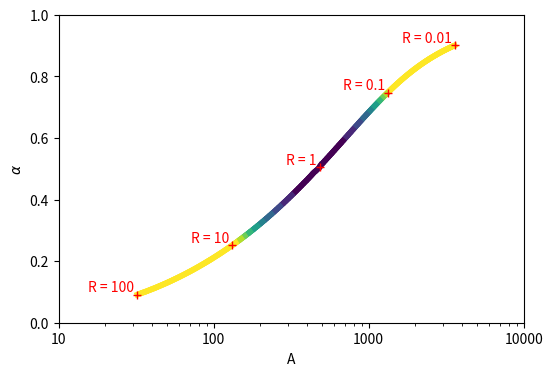

The script that saved this image: (Note: this script raises an exception after producing the figure.)
import re
import numpy as np
from scipy.optimize import minimize
import matplotlib.pyplot as plt
import matplotlib as mpl
np.set_printoptions(suppress=True)

# comparing how per-contact transmission modifiers are applied
# to compute per-partnership probability of transmission (B):
# - BPH: between-partnership heterogeneity (arithmetic.mean) [Bb]
# - WPH: within-partnership heterogeneity (geometric.mean) [Bw]
# beta - per-contact probability
# R    - relative beta for the factor
# a    - (\alpha) proportion of contacts affected by R
# A    - total contacts per partnership
# maxBratio: finds conditions (R,a,A) to maximize Bw / Bb
# maxplot: plots (a,A) which maximize Bw / Bb given R
# surface: big grid of Bw, Bb, and Bratio for pairs of R,A,a

beta = .0034 # Boily2009

def Bb(R,A,a):
  return (1-(1-R*beta)**A)*(a) + (1-(1-beta)**A)*(1-a)

def Bw(R,A,a):
  return 1 - ((1-R*beta)**(A*(a)) * (1-beta)**(A*(1-a)))

def Bratio(R,A,a):
  return Bw(R,A,a) / Bb(R,A,a)

def maxBratio(R0=.5,Rmin=.001,Rmax=100,log=True):
  x0 = [R0,100,.5] # initial conditions
  xb = [(Rmin,Rmax),(1,10000),(0,1)] # bounds
  jfun = lambda x: -Bratio(*np.power(10,x)) # maximize ratio
  M = minimize(jfun,np.log10(x0),method='L-BFGS-B',bounds=np.log10(xb))
  xopt = np.power(10,M.x)
  if log: print('f = {:.3f}\n  R = {:.2f}\n  A = {:0f}\n  a = {:3f}'.format(-M.fun,*xopt)+
    '\nB_bph = {:.4f}\nB_wph = {:.4f}'.format(Bb(*xopt),Bw(*xopt)))
  return (*xopt,-M.fun)

def labs(x,y,t=None):
  plt.xlabel(x)
  plt.ylabel(y)
  plt.title(t)

def sca(ah):
  plt.sca(ah)
  ah.xaxis.grid(True,color='w',alpha=.1,zorder=99)
  ah.yaxis.grid(True,color='w',alpha=.1,zorder=99)

def contour(*args,**kwds):
  # https://stackoverflow.com/questions/8263769
  h = plt.contourf(*args,**kwds)
  for c in h.collections:
    c.set_edgecolor('face')

def cbar(name,lvls,pos=None,labels=None,**kwds):
  if pos is not None:
    kwds.update(cax=plt.gcf().add_axes(pos))
  cb = plt.colorbar(
    plt.cm.ScalarMappable(
      cmap=plt.get_cmap(name,len(lvls)-1),
      norm=mpl.colors.Normalize(lvls[0],lvls[-1])),
    **kwds)
  if cb.orientation == 'vertical':
    cb.ax.set_yticklabels(labels=np.round(labels,3))
  if cb.orientation == 'horizontal':
    cb.ax.set_xticklabels(labels=np.round(labels,3))

def maxplot():
  x0 = 3*[np.nan]
  fh,ah = plt.subplots(1,1,figsize=(6,4))
  cm = plt.cm.get_cmap('viridis',10)
  Rv = np.round(np.arange(-2,2.02,.02),3)
  for R in Rv:
    if abs(R) > 1e-3: x1 = maxBratio(*3*[10**R],log=False) # discontinuity bug
    if R in [-2,-1,0,+1,+2]:
      plt.semilogx(x1[1],x1[2],'+',zorder=3,color='red')
      plt.text(x1[1],x1[2],re.sub('.0 $',' ','R = {} '.format(10**R)),va='bottom',ha='right',color='red')
    plt.semilogx((x0[1],x1[1]),(x0[2],x1[2]),color=cm(2*(x1[3]-1)),lw=4)
    x0 = x1
  labs('A','$\\alpha$')
  plt.ylim((0,1))
  plt.xticks(*2*[[10,100,1000,10000]])
  LR = np.linspace(1,1.5,10+1)
  cbar('viridis',LR-1,orientation='vertical',ticks=LR[::2]-1,labels=LR[::2])
  plt.tight_layout()
  plt.savefig('B.xph.max.pdf')

def surface():
  Ni = 32
  R = np.linspace(-2,1,Ni)
  A = np.linspace( 0,3,Ni)
  a = np.linspace( 0,1,Ni)
  LB = np.linspace(-3,0,12+1)
  LR = np.linspace(1,1.5,10+1)
  Rticks = lambda: plt.yticks(ticks=[-2,-1,0,1],labels=[.01,.1,1,10])
  Aticks = lambda: plt.xticks(ticks=[0,1,2,3],labels=[1,10,100,1000])
  plotBw = lambda M1,M2,MR,MA,Ma: contour(M1,M2,np.log10(Bw(10**MR,10**MA,Ma)),levels=LB,extend='both',cmap='inferno')
  plotBb = lambda M1,M2,MR,MA,Ma: contour(M1,M2,np.log10(Bb(10**MR,10**MA,Ma)),levels=LB,extend='both',cmap='inferno')
  plotRB = lambda M1,M2,MR,MA,Ma: contour(M1,M2,Bratio(10**MR,10**MA,Ma),      levels=LR,extend='both',cmap='viridis')
  fh,ah = plt.subplots(4,3,figsize=(9,13))
  tex = dict(BR = '$B_{WPH}~/~B_{BPH}$',
    Bwph = '$B_{WPH} = 1 - \\prod_f~{(1 - R_f\\,\\beta)}^{\\,A\\,\\alpha_f}$',
    Bbph = '$B_{BPH} = 1 - \\sum_f~\\alpha_f\\,{(1 - R_f\\,\\beta)}^{\\,A}$')
  # R vs a
  Ma,MR = np.meshgrid(a,R); MA = 1.5
  sca(ah[0][0]); plotBw(Ma,MR,MR,MA,Ma); Rticks(); labs('$\\alpha$','$R,\\alpha~(A = 32)$\n\n$R$',tex['Bwph']+'\n')
  sca(ah[0][1]); plotBb(Ma,MR,MR,MA,Ma); Rticks(); labs('$\\alpha$',None,tex['Bbph']+'\n')
  sca(ah[0][2]); plotRB(Ma,MR,MR,MA,Ma); Rticks(); labs('$\\alpha$',None,tex['BR']+'\n')
  # R vs A
  MA,MR = np.meshgrid(A,R); Ma = 0.5
  sca(ah[1][0]); plotBw(MA,MR,MR,MA,Ma); Rticks(); Aticks(); labs('$A$','$R,A~(\\alpha = 0.5)$\n\n$R$')
  sca(ah[1][1]); plotBb(MA,MR,MR,MA,Ma); Rticks(); Aticks(); labs('$A$',None)
  sca(ah[1][2]); plotRB(MA,MR,MR,MA,Ma); Rticks(); Aticks(); labs('$A$',None)
  # A vs a (R<1)
  MA,Ma = np.meshgrid(A,a); MR = np.log10(.1)
  sca(ah[2][0]); plotBw(MA,Ma,MR,MA,Ma); Aticks(); labs('$A$','$\\alpha,A~(R = 0.1)$\n\n$\\alpha$')
  sca(ah[2][1]); plotBb(MA,Ma,MR,MA,Ma); Aticks(); labs('$A$',None)
  sca(ah[2][2]); plotRB(MA,Ma,MR,MA,Ma); Aticks(); labs('$A$',None)
  # A vs a (R > 1)
  MA,Ma = np.meshgrid(A,a); MR = np.log10(5)
  sca(ah[3][0]); plotBw(MA,Ma,MR,MA,Ma); Aticks(); labs('$A$','$\\alpha,A~(R = 5)$\n\n$\\alpha$')
  sca(ah[3][1]); plotBb(MA,Ma,MR,MA,Ma); Aticks(); labs('$A$',None)
  sca(ah[3][2]); plotRB(MA,Ma,MR,MA,Ma); Aticks(); labs('$A$',None)
  # clean up
  plt.tight_layout()
  fh.subplots_adjust(bottom=.13)
  cbar('inferno',LB,orientation='horizontal',pos=[.12,.05,.54,.03],ticks=LB[::4],labels=10**LB[::4])
  cbar('viridis',LR,orientation='horizontal',pos=[.74,.05,.22,.03],ticks=LR[::2],labels=LR[::2])
  plt.savefig('B.xph.surf.pdf')
  # plt.show()

# maxBratio(*3*[2])
# maxBratio(*3*[.5])
maxplot()
surface()
